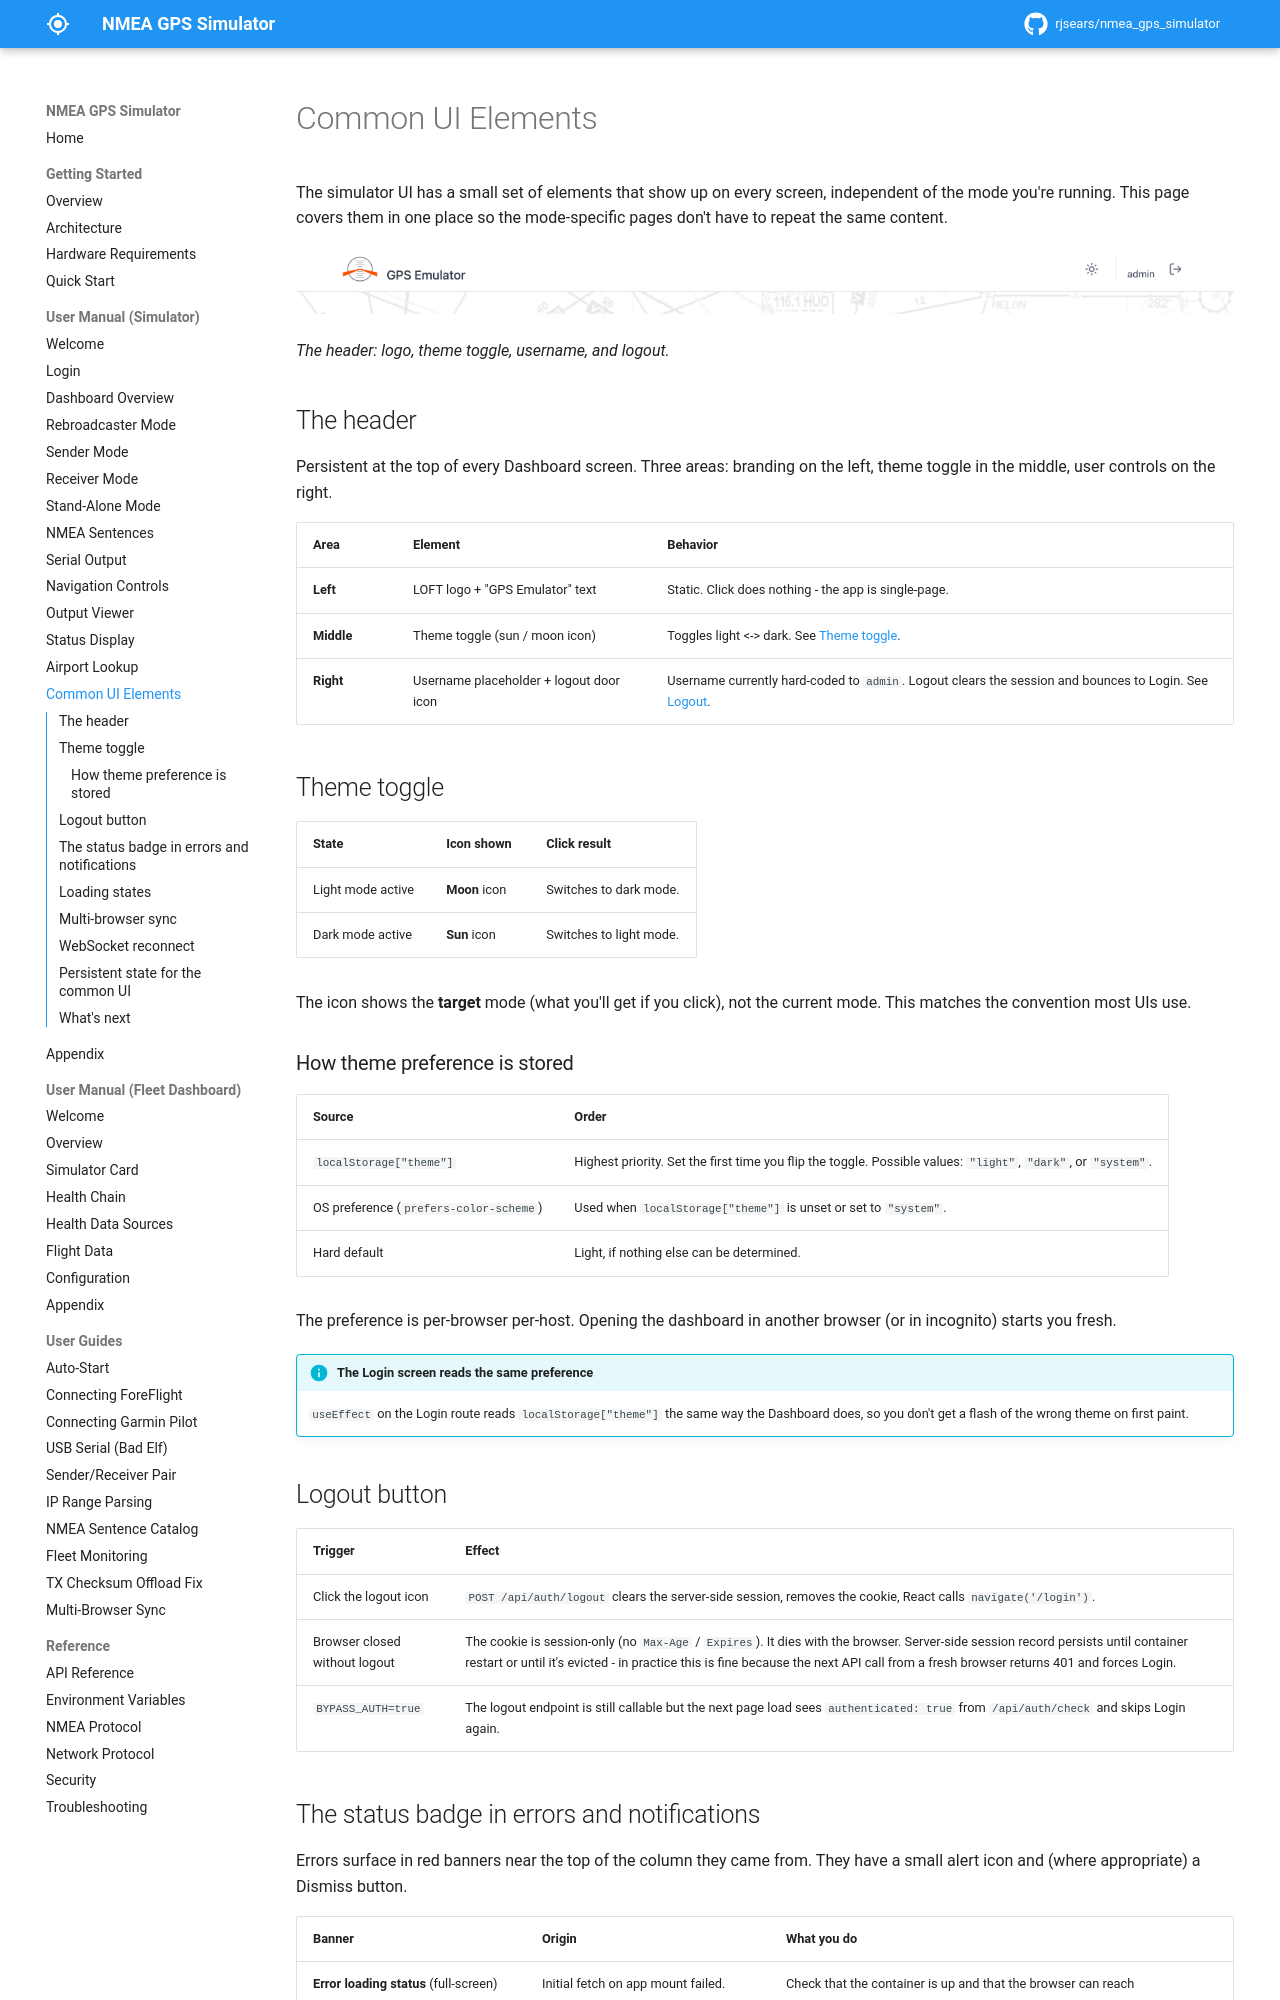

repository: rjsears/nmea_gps_simulator · page: manual/common-ui/index.html · generator: mkdocs

# Common UI Elements

The simulator UI has a small set of elements that show up on every screen, independent of the mode you're running. This page covers them in one place so the mode-specific pages don't have to repeat the same content.

![The header: logo, theme toggle, username, and logout.](../images/screenshots/common-ui-01-header.png)

*The header: logo, theme toggle, username, and logout.*

## The header

Persistent at the top of every Dashboard screen. Three areas: branding on the left, theme toggle in the middle, user controls on the right.

| Area | Element | Behavior |
|------|---------|----------|
| **Left** | LOFT logo + "GPS Emulator" text | Static. Click does nothing - the app is single-page. |
| **Middle** | Theme toggle (sun / moon icon) | Toggles light <-> dark. See [Theme toggle](#theme-toggle). |
| **Right** | Username placeholder + logout door icon | Username currently hard-coded to `admin`. Logout clears the session and bounces to Login. See [Logout](#logout-button). |

## Theme toggle

| State | Icon shown | Click result |
|-------|------------|--------------|
| Light mode active | **Moon** icon | Switches to dark mode. |
| Dark mode active | **Sun** icon | Switches to light mode. |

The icon shows the **target** mode (what you'll get if you click), not the current mode. This matches the convention most UIs use.

### How theme preference is stored

| Source | Order |
|--------|-------|
| `localStorage["theme"]` | Highest priority. Set the first time you flip the toggle. Possible values: `"light"`, `"dark"`, or `"system"`. |
| OS preference (`prefers-color-scheme`) | Used when `localStorage["theme"]` is unset or set to `"system"`. |
| Hard default | Light, if nothing else can be determined. |

The preference is per-browser per-host. Opening the dashboard in another browser (or in incognito) starts you fresh.

!!! info "The Login screen reads the same preference"
    `useEffect` on the Login route reads `localStorage["theme"]` the same way the Dashboard does, so you don't get a flash of the wrong theme on first paint.

## Logout button

| Trigger | Effect |
|---------|--------|
| Click the logout icon | `POST /api/auth/logout` clears the server-side session, removes the cookie, React calls `navigate('/login')`. |
| Browser closed without logout | The cookie is session-only (no `Max-Age` / `Expires`). It dies with the browser. Server-side session record persists until container restart or until it's evicted - in practice this is fine because the next API call from a fresh browser returns 401 and forces Login. |
| `BYPASS_AUTH=true` | The logout endpoint is still callable but the next page load sees `authenticated: true` from `/api/auth/check` and skips Login again. |
